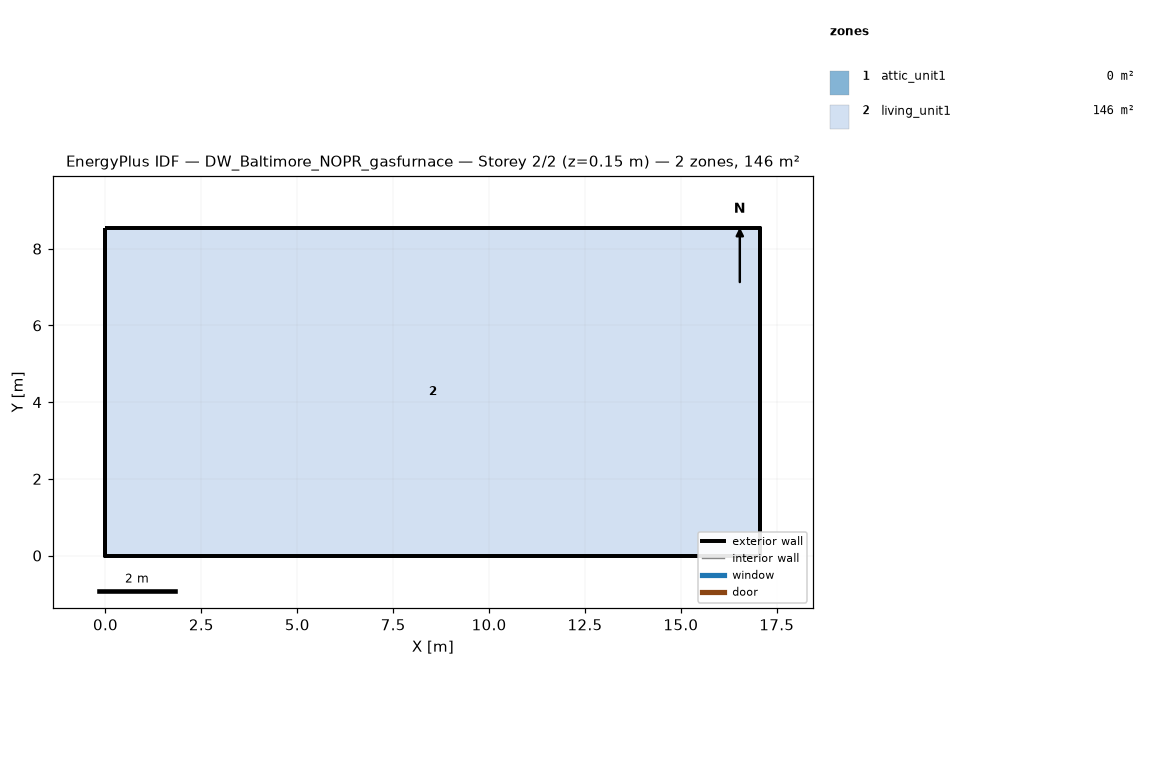
=== STOREY PLAN SPEC (per zone: floor XY polygon, exterior-wall plan segments, windows/doors) ===
zone 1: attic_unit1  (0.0 m²)
  exterior wall: (17.07, 0.00) – (17.07, 8.54) – (17.07, 4.27)  [12.8 m]
  exterior wall: (0.00, 8.54) – (0.00, 0.00) – (0.00, 4.27)  [12.8 m]
zone 2: living_unit1  (145.7 m²)
  floor: (0.00, 0.00) (0.00, 8.54) (17.07, 8.54) (17.07, 0.00)
  exterior wall: (0.00, 0.00) – (17.07, 0.00)  [17.1 m]
  exterior wall: (17.07, 0.00) – (17.07, 8.54)  [8.5 m]
  exterior wall: (17.07, 8.54) – (0.00, 8.54)  [17.1 m]
  exterior wall: (0.00, 8.54) – (0.00, 0.00)  [8.5 m]

=== DERIVED (storey summary) ===
Building: DW_Baltimore_NOPR_gasfurnace
Storey: 2 of 2  (floor level z = 0.15 m)
Storey gross floor area: 145.7 m²
Zones on this storey: 2
  - attic_unit1: floor 0.0 m²; exterior wall 25.6 m (5.7 m²); WWR 0.0%
  - living_unit1: floor 145.7 m²; exterior wall 51.2 m (117.1 m²); WWR 0.0%
Zone adjacency: (none detected)